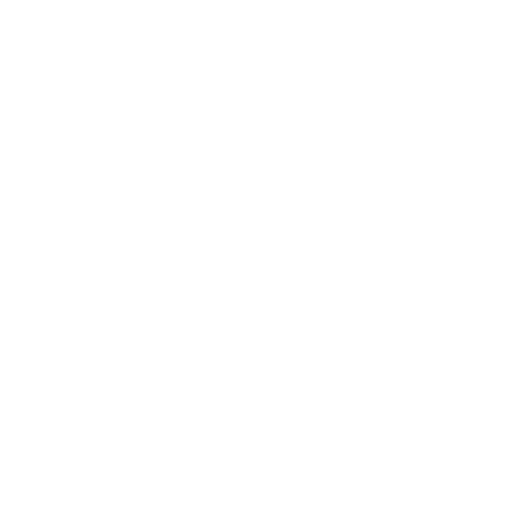
t = 0.00 s
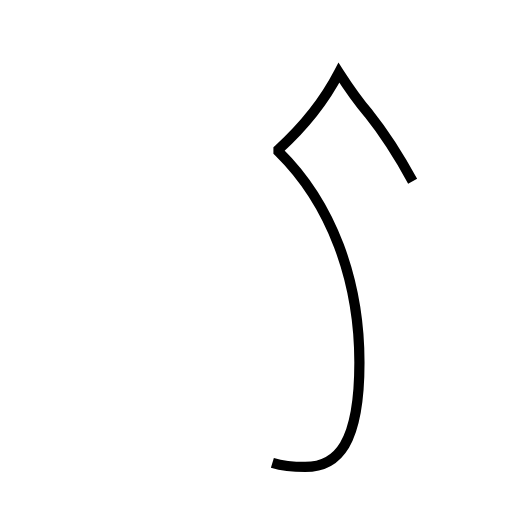
t = 1.84 s
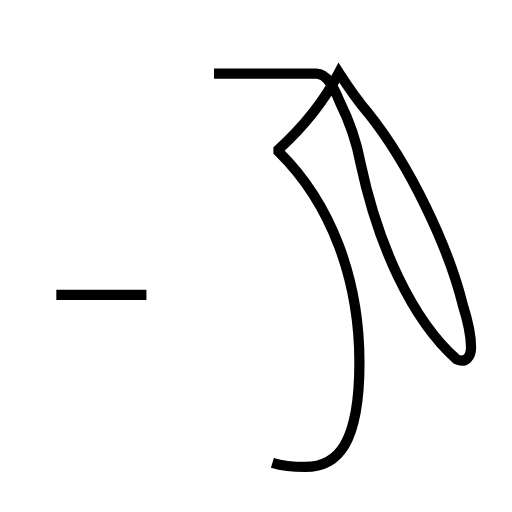
t = 3.95 s
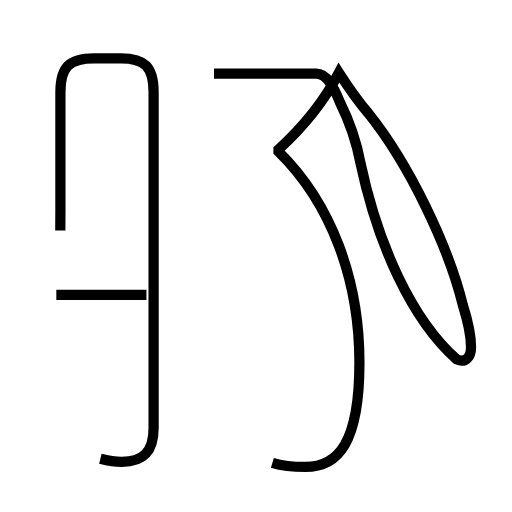
t = 5.96 s
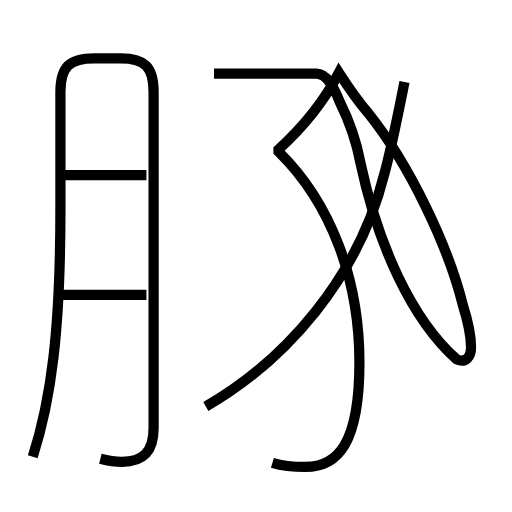
t = 8.05 s
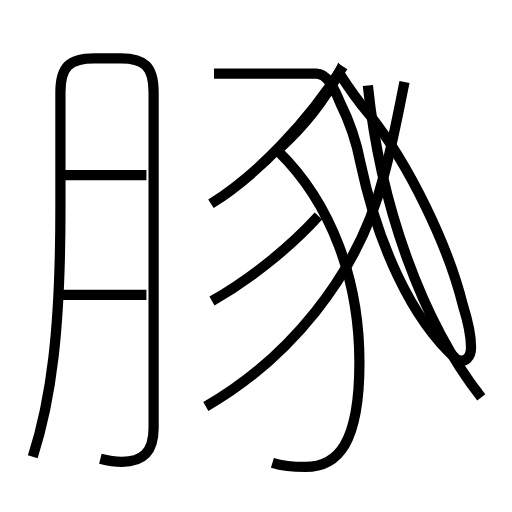
t = 10.00 s

The animated SVG that drew these frames (rendered in a browser with its animation timeline set to each time). Animation: 8 SMIL elements (animate=8); frames cover the first 10.00 s.

<?xml version='1.0' encoding='utf-8'?>
<svg viewBox="0.0 -6.0 50.0 50.0" version="1.1" xmlns="http://www.w3.org/2000/svg"><rect x="-1000" y="-1000" width="2000" height="2000" stroke="white" fill="white" /><g style="fill:none;stroke:#000000;stroke-width:1"><path d="M 26.6 1.2 C 27.6 1.5 28.6 1.6 29.8 1.6 C 33.0 1.6 35.1 -0.7 35.1 -8.6 C 35.1 -16.6 32.4 -24.1 27.2 -29.2 L 27.2 -29.4 C 29.4 -31.4 31.6 -34.0 33.1 -36.9 C 34.0 -35.5 34.9 -34.2 36.0 -32.9 C 40.0 -27.9 43.8 -19.9 45.2 -14.2 C 45.8 -12.3 46.0 -11.2 46.0 -10.1 C 46.0 -9.2 45.5 -8.5 44.6 -8.9 C 40.2 -12.8 36.9 -20.1 35.2 -28.1 C 34.8 -30.2 34.2 -32.0 33.2 -34.0 C 32.6 -35.5 31.9 -36.8 30.9 -36.8 L 20.9 -36.8 " transform="translate(0.0 38.0)" stroke-dasharray="122.76699505183421" stroke-dashoffset="122.76699505183421"><animate attributeName="stroke-dashoffset" from="122.76699505183421" to="0" dur="3.6830098515550262s" begin="0s; anim_end.end" fill="freeze" id="anim0" /></path><path d="M 14.3 -15.2 L 5.5 -15.2 " transform="translate(0.0 38.0)" stroke-dasharray="8.8" stroke-dashoffset="8.8"><animate attributeName="stroke-dashoffset" from="8.8" to="0" dur="0.264s" begin="anim0.end" fill="freeze" id="anim1" /></path><path d="M 9.8 0.8 C 10.6 1.0 11.2 1.1 11.9 1.1 C 13.9 1.1 15.0 0.2 15.0 -2.2 L 15.0 -35.0 C 15.0 -37.5 14.1 -38.3 11.8 -38.3 L 9.2 -38.3 C 6.8 -38.3 5.9 -37.5 5.9 -35.0 L 5.9 -23.6 C 5.9 -11.7 5.0 -5.0 3.2 0.6 " transform="translate(0.0 38.0)" stroke-dasharray="89.47165086340699" stroke-dashoffset="89.47165086340699"><animate attributeName="stroke-dashoffset" from="89.47165086340699" to="0" dur="2.6841495259022095s" begin="anim1.end" fill="freeze" id="anim2" /></path><path d="M 14.3 -26.9 L 5.5 -26.9 " transform="translate(0.0 38.0)" stroke-dasharray="8.8" stroke-dashoffset="8.8"><animate attributeName="stroke-dashoffset" from="8.8" to="0" dur="0.264s" begin="anim2.end" fill="freeze" id="anim3" /></path><path d="M 20.1 -4.3 C 27.9 -8.8 35.0 -16.9 37.5 -26.9 C 38.2 -29.4 38.8 -32.5 39.5 -36.0 " transform="translate(0.0 38.0)" stroke-dasharray="38.59575391183987" stroke-dashoffset="38.59575391183987"><animate attributeName="stroke-dashoffset" from="38.59575391183987" to="0" dur="1.157872617355196s" begin="anim3.end" fill="freeze" id="anim4" /></path><path d="M 20.7 -14.6 C 24.2 -16.6 28.1 -19.6 31.1 -22.9 " transform="translate(0.0 38.0)" stroke-dasharray="13.35673569710239" stroke-dashoffset="13.35673569710239"><animate attributeName="stroke-dashoffset" from="13.35673569710239" to="0" dur="0.4007020709130717s" begin="anim4.end" fill="freeze" id="anim5" /></path><path d="M 20.6 -24.1 C 25.1 -26.9 30.1 -32.1 33.5 -37.5 " transform="translate(0.0 38.0)" stroke-dasharray="18.740571845645636" stroke-dashoffset="18.740571845645636"><animate attributeName="stroke-dashoffset" from="18.740571845645636" to="0" dur="0.5622171553693691s" begin="anim5.end" fill="freeze" id="anim6" /></path><path d="M 47.0 -5.2 C 41.0 -12.8 36.8 -24.9 35.8 -37.0" transform="translate(0.0 38.0)" stroke-dasharray="34.154985665157994" stroke-dashoffset="34.154985665157994"><animate attributeName="stroke-dashoffset" from="34.154985665157994" to="0" dur="1.0246495699547398s" begin="anim6.end" fill="freeze" id="anim_end" /></path></g></svg>
